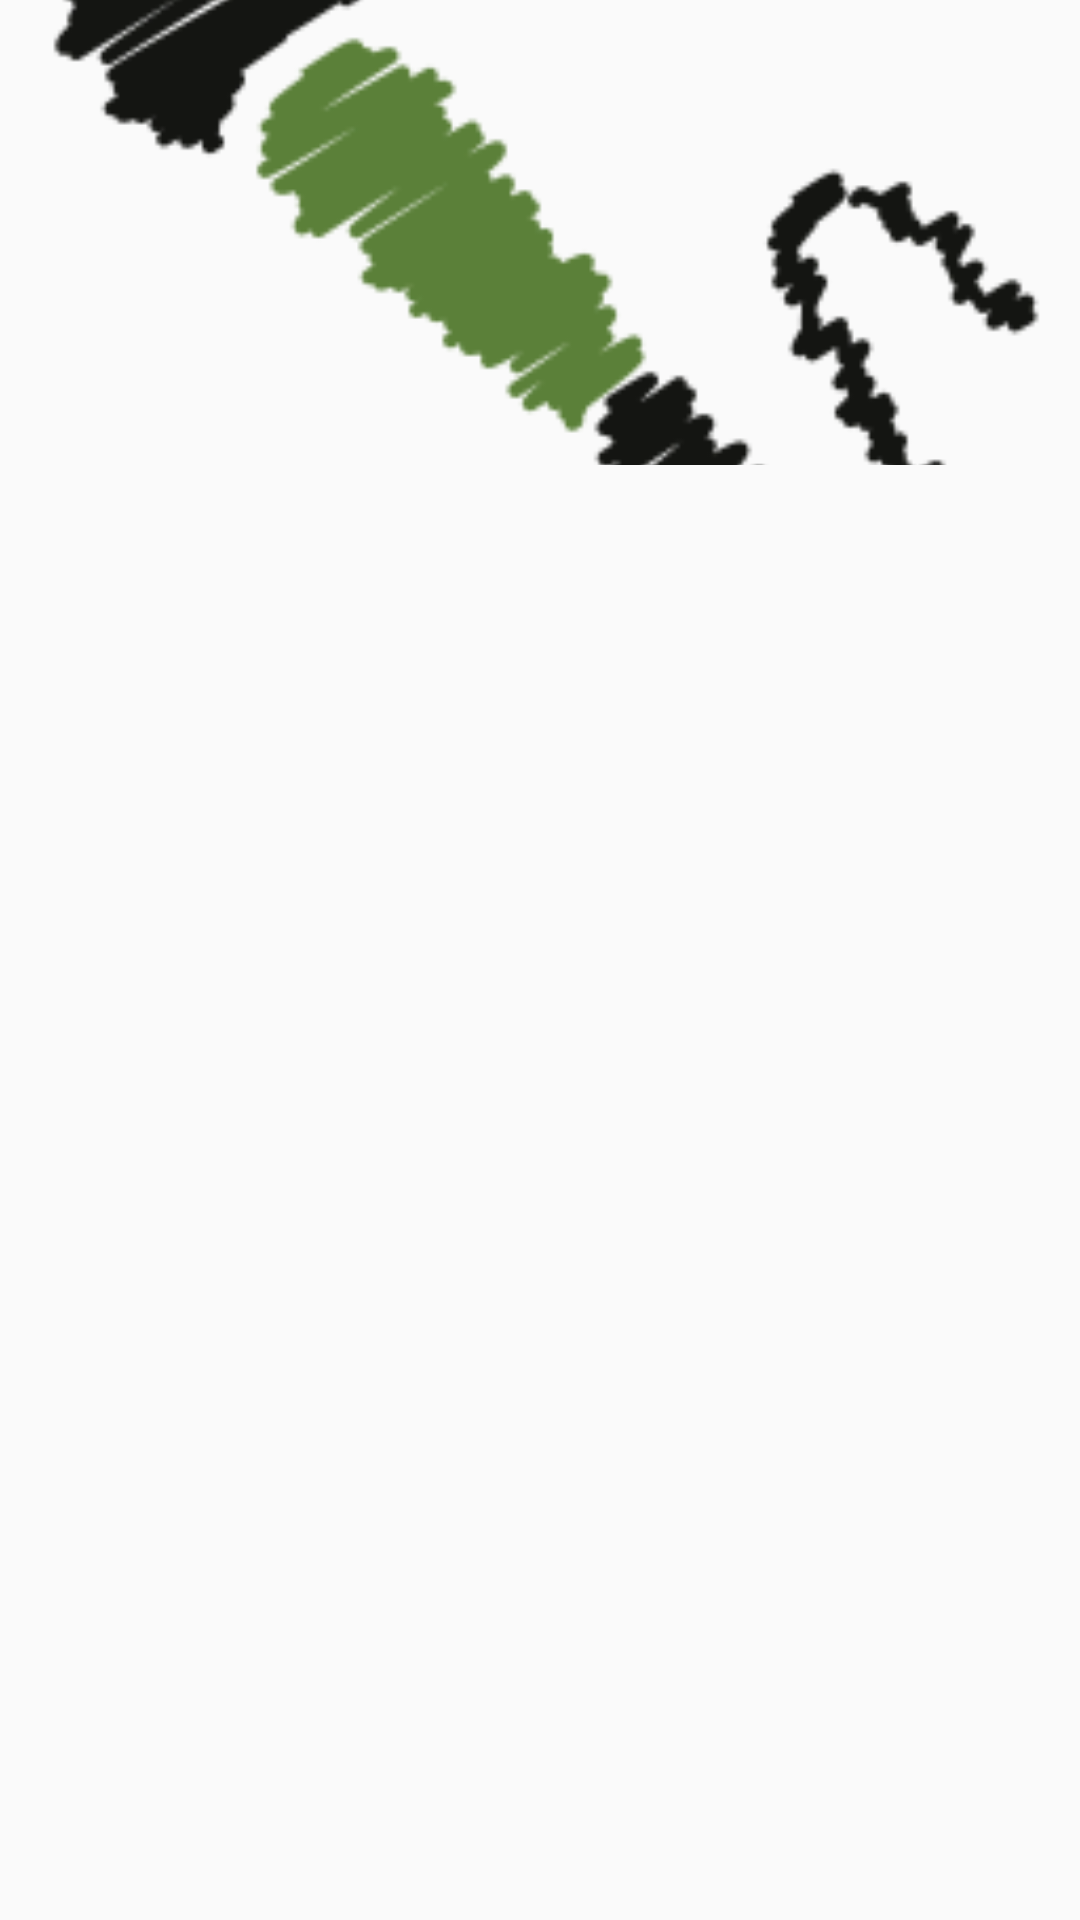

Layout XML and referenced resources for this Android screen:
<!-- AndroidManifest.xml: application theme AppTheme -->
<!-- res/layout/header.xml -->
<?xml version="1.0" encoding="utf-8"?>
<RelativeLayout
    xmlns:android="http://schemas.android.com/apk/res/android" android:layout_width="match_parent"
    android:layout_height="match_parent"
    >
    <ImageView
        android:layout_width="match_parent"
        android:layout_height="155dp"
        android:src="@drawable/recorder"


        android:scaleType="centerCrop"/>

</RelativeLayout>
<!-- resources referenced by this layout -->
<resources>
  <!-- drawable recorder: png bitmap (drawable, 13858 bytes) -->
  <style name="AppTheme" parent="Theme.AppCompat.Light.NoActionBar">
          
          <item name="colorPrimary">@color/colorPrimary</item>
          <item name="colorPrimaryDark">@color/colorPrimaryDark</item>
          <item name="colorAccent">@color/colorAccent</item>
          <item name="windowActionBar">false</item>
          <item name="windowNoTitle">true</item>
  
  
  
  
  
  
      </style>
  <color name="colorPrimary">#008577</color>
  <color name="colorPrimaryDark">#00574B</color>
  <color name="colorAccent">#0B0B0B</color>
</resources>
